Photos from the image-classification dataset "resized_256" in the GitHub repository wrooble/Brain_Tumor_MRI. Its 4 classes are: glioma, meningioma, no tumor, pituitary tumor.

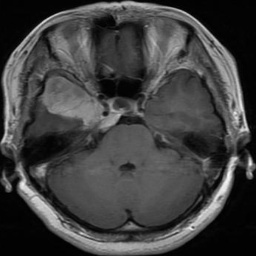
Label: meningioma

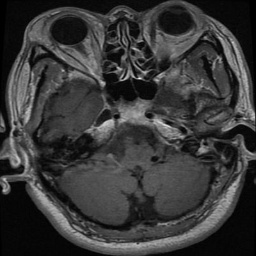
Label: pituitary tumor

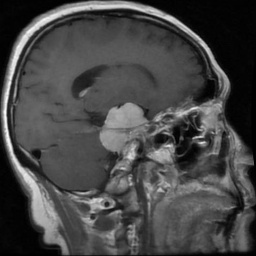
Label: meningioma

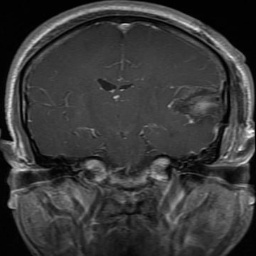
Label: glioma

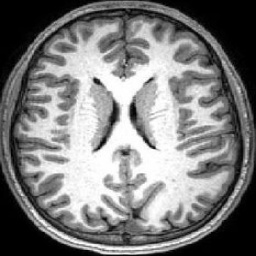
Label: no tumor

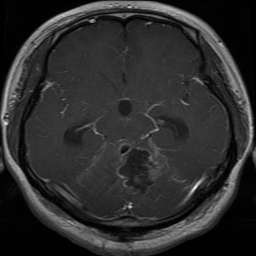
Label: glioma
